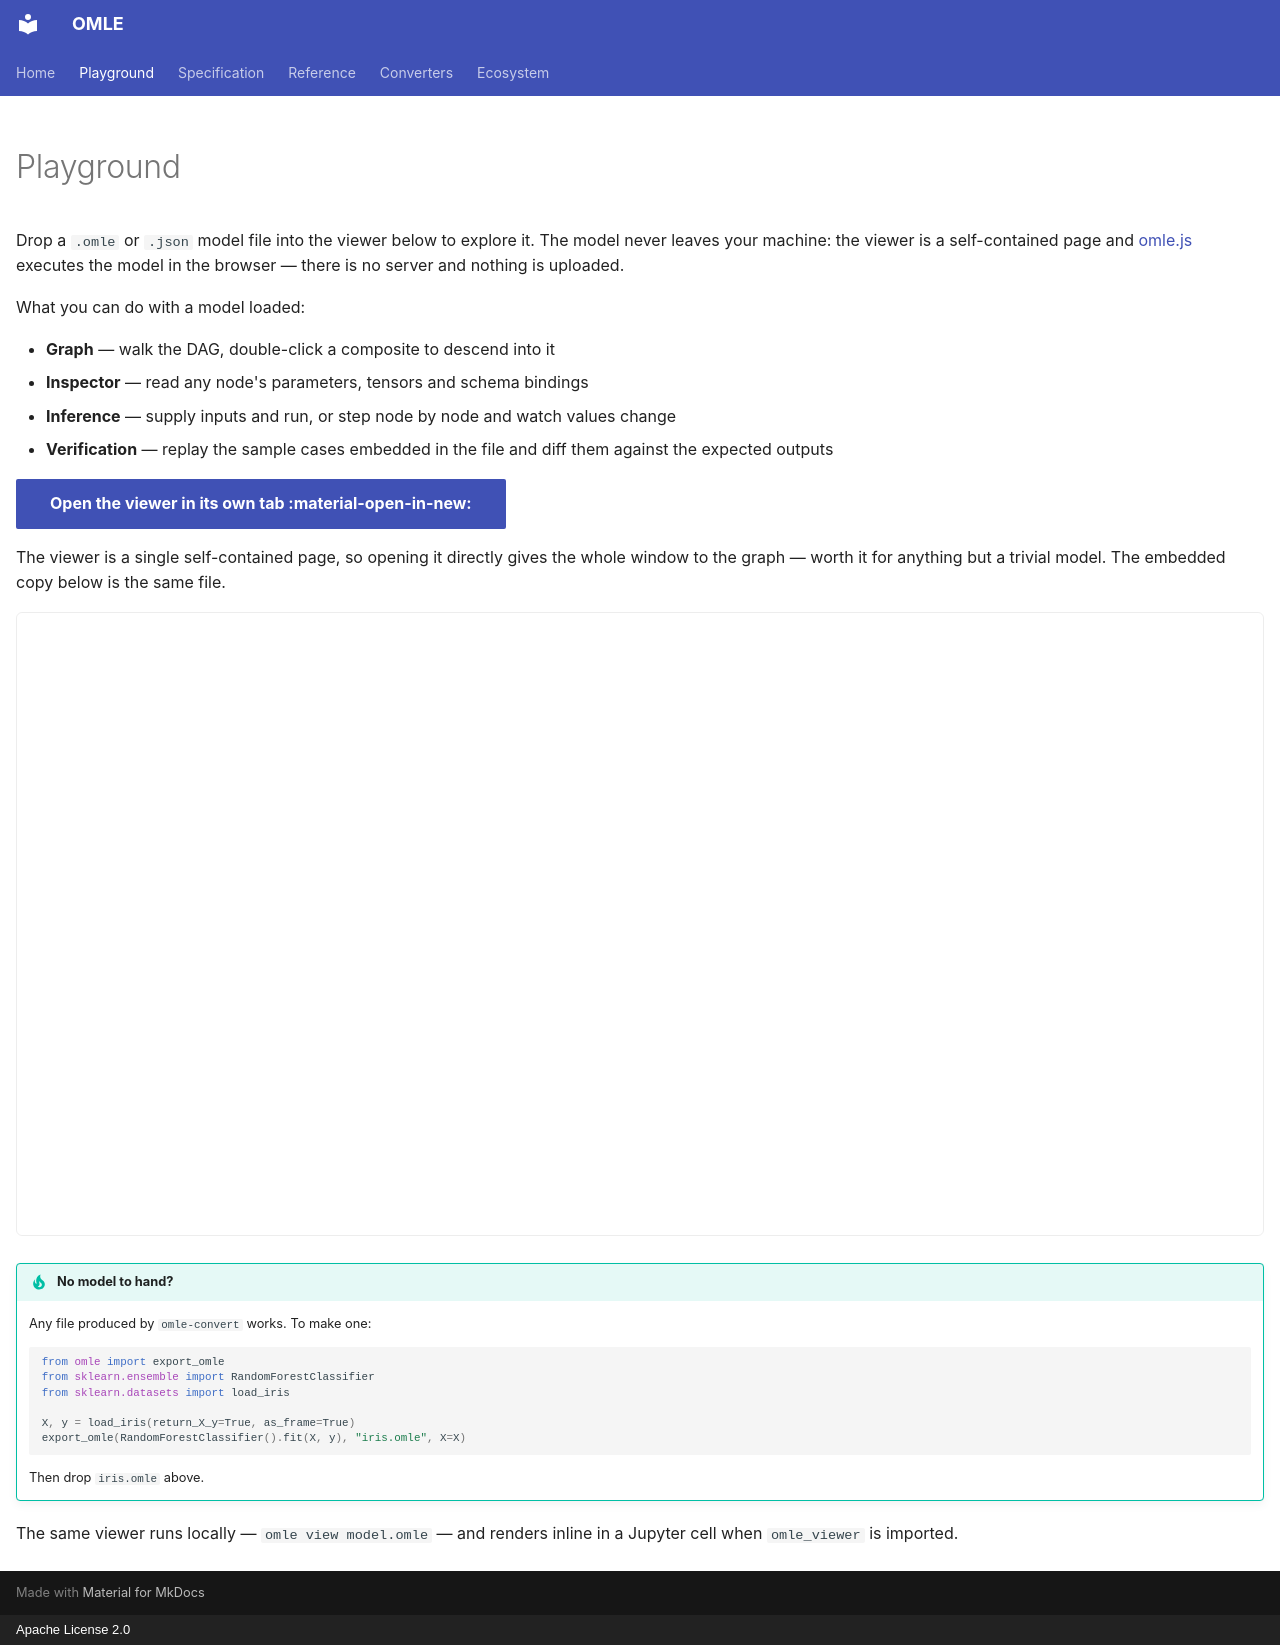

repository: openmle/openmle.github.io · page: playground/index.html · generator: mkdocs · copyright: Apache License 2.0

---
hide:
  - navigation
  - toc
---

# Playground

Drop a `.omle` or `.json` model file into the viewer below to explore it. The
model never leaves your machine: the viewer is a self-contained page and
[omle.js](https://github.com/openmle/omle.js) executes the model in the browser
— there is no server and nothing is uploaded.

What you can do with a model loaded:

- **Graph** — walk the DAG, double-click a composite to descend into it
- **Inspector** — read any node's parameters, tensors and schema bindings
- **Inference** — supply inputs and run, or step node by node and watch values change
- **Verification** — replay the sample cases embedded in the file and diff them
  against the expected outputs

[Open the viewer in its own tab :material-open-in-new:](viewer.html){ .md-button .md-button--primary target="_blank" rel="noopener" }

The viewer is a single self-contained page, so opening it directly gives the
whole window to the graph — worth it for anything but a trivial model. The
embedded copy below is the same file.

<!-- This page is docs/playground/index.md and the synced bundle is
     docs/playground/viewer.html, so "viewer.html" is the correct relative path
     from both the source file and the built URL. Keeping them in one directory
     is what lets `mkdocs --strict` validate the link above: as a sibling of
     playground.md it resolved differently in the source tree than in the built
     site, and only the browser would have noticed. -->
<iframe class="omle-frame" src="viewer.html" title="OMLE viewer" allowfullscreen loading="lazy"></iframe>

!!! tip "No model to hand?"

    Any file produced by `omle-convert` works. To make one:

    ```python
    from omle import export_omle
    from sklearn.ensemble import RandomForestClassifier
    from sklearn.datasets import load_iris

    X, y = load_iris(return_X_y=True, as_frame=True)
    export_omle(RandomForestClassifier().fit(X, y), "iris.omle", X=X)
    ```

    Then drop `iris.omle` above.

The same viewer runs locally — `omle view model.omle` — and renders inline in a
Jupyter cell when `omle_viewer` is imported.
